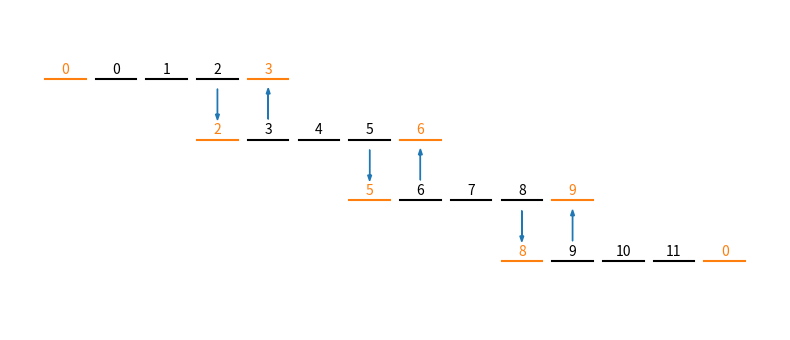

Reproduce this figure in Python.
import numpy as np
import matplotlib.pyplot as plt

class Group(object):

    def __init__(self, pe):
        self.pe = pe
        self.a = np.array([0, 3*pe, 3*pe+1, 3*pe+2, 0])

    def __str__(self):
        astr = ["{}".format(q) for q in self.a]
        return " ".join(list(astr))

    def plot(self, up=False, down=False):
        shift = len(self.a) - 2
        for i in range(len(self.a)):

            if i == 0 or i == len(self.a)-1:
                c = "C1"
            else:
                c = "k"

            xl = shift*self.pe+i
            xr = shift*self.pe+0.8+i

            xc = 0.5*(xl+xr)
            yc = -1.2*self.pe

            plt.text(xc, yc + 0.1, "{}".format(self.a[i]), horizontalalignment="center", color=c)
            plt.plot([xl, xr], [yc, yc], color=c)

            if up and i == 1:
                plt.arrow(xc, yc+0.4, 0, 0.5, head_width=0.075, color="C0")

            if down and i == len(self.a)-2:
                plt.arrow(xc, yc-0.2, 0, -0.5, head_width=0.075, color="C0")


num_pe = 4
pes = []
for i in range(num_pe):
    pes.append(Group(i))

# fill ghost cells
for i in range(num_pe):
    if i > 0:
        pes[i].a[0] = pes[i-1].a[-2]
    if i < num_pe-1:
        pes[i].a[-1] = pes[i+1].a[1]

for pe in pes:
    print(pe)

for n, pe in enumerate(pes):
    up = True
    down = True
    if n == 0:
        up = False
    if n == len(pes)-1:
        down = False

    pe.plot(up=up, down=down)

plt.axis("off")
ax = plt.gca()
ax.set_aspect("equal", "datalim")

f = plt.gcf()
f.set_size_inches(8.0, 3.5)
plt.tight_layout()
plt.savefig("send_recv_diagram.png", dpi=150)





